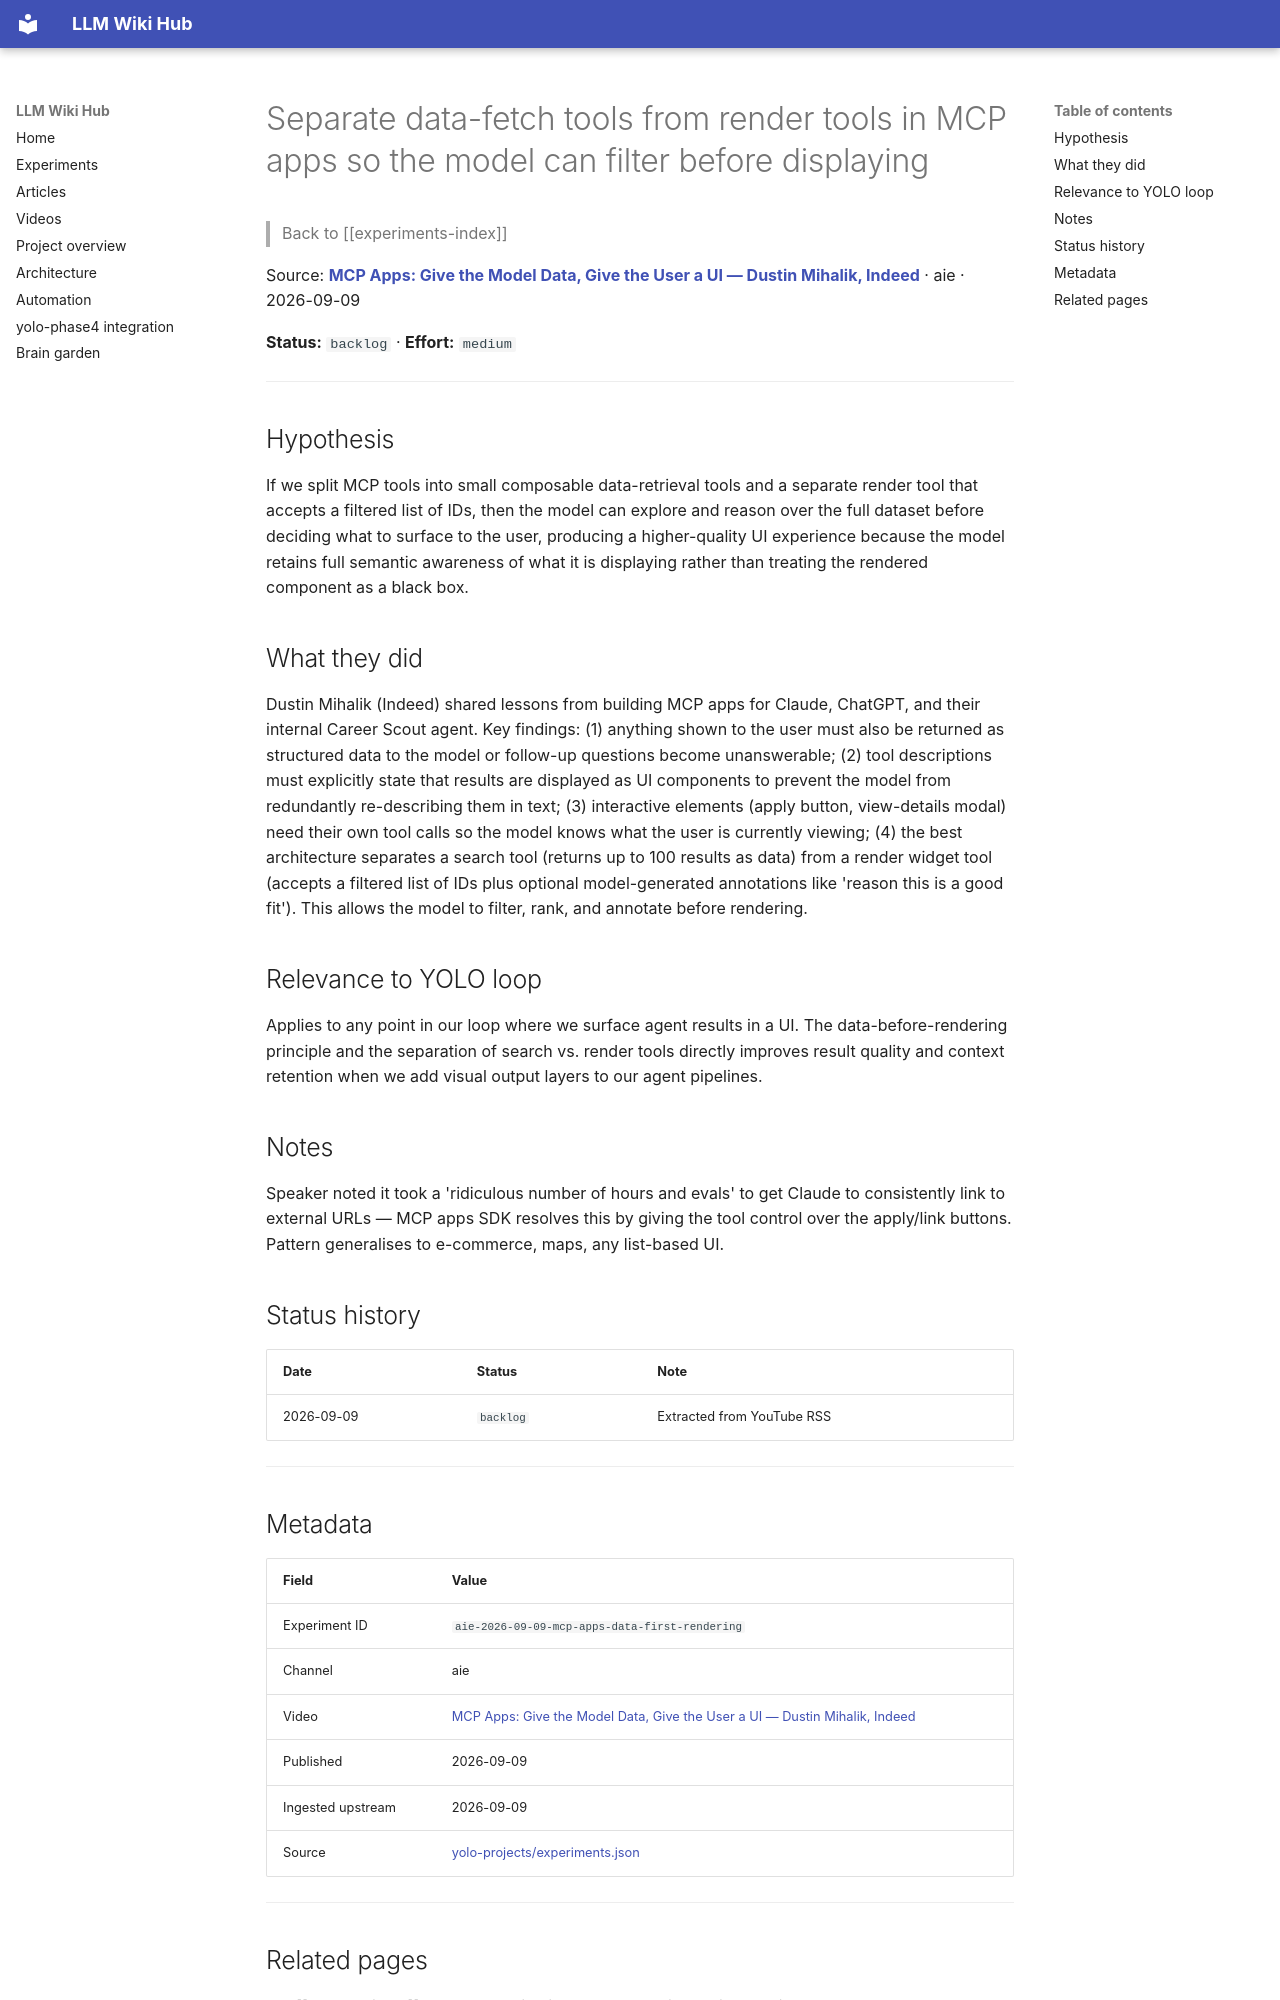

repository: Anguijm/llm-wiki-hub · page: experiments/aie-2026-09-09-mcp-apps-data-first-rendering/index.html · generator: mkdocs

# Separate data-fetch tools from render tools in MCP apps so the model can filter before displaying

> Back to [[experiments-index]]

Source: **[MCP Apps: Give the Model Data, Give the User a UI — Dustin Mihalik, Indeed](https://www.youtube.com/watch?v=lbaXnx0KLA8)** · aie · 2026-09-09

**Status:** `backlog` · **Effort:** `medium`

---

## Hypothesis

If we split MCP tools into small composable data-retrieval tools and a separate render tool that accepts a filtered list of IDs, then the model can explore and reason over the full dataset before deciding what to surface to the user, producing a higher-quality UI experience because the model retains full semantic awareness of what it is displaying rather than treating the rendered component as a black box.

## What they did

Dustin Mihalik (Indeed) shared lessons from building MCP apps for Claude, ChatGPT, and their internal Career Scout agent. Key findings: (1) anything shown to the user must also be returned as structured data to the model or follow-up questions become unanswerable; (2) tool descriptions must explicitly state that results are displayed as UI components to prevent the model from redundantly re-describing them in text; (3) interactive elements (apply button, view-details modal) need their own tool calls so the model knows what the user is currently viewing; (4) the best architecture separates a search tool (returns up to 100 results as data) from a render widget tool (accepts a filtered list of IDs plus optional model-generated annotations like 'reason this is a good fit'). This allows the model to filter, rank, and annotate before rendering.

## Relevance to YOLO loop

Applies to any point in our loop where we surface agent results in a UI. The data-before-rendering principle and the separation of search vs. render tools directly improves result quality and context retention when we add visual output layers to our agent pipelines.

## Notes

Speaker noted it took a 'ridiculous number of hours and evals' to get Claude to consistently link to external URLs — MCP apps SDK resolves this by giving the tool control over the apply/link buttons. Pattern generalises to e-commerce, maps, any list-based UI.

## Status history

| Date | Status | Note |
|---|---|---|
| 2026-09-09 | `backlog` | Extracted from YouTube RSS |

---
